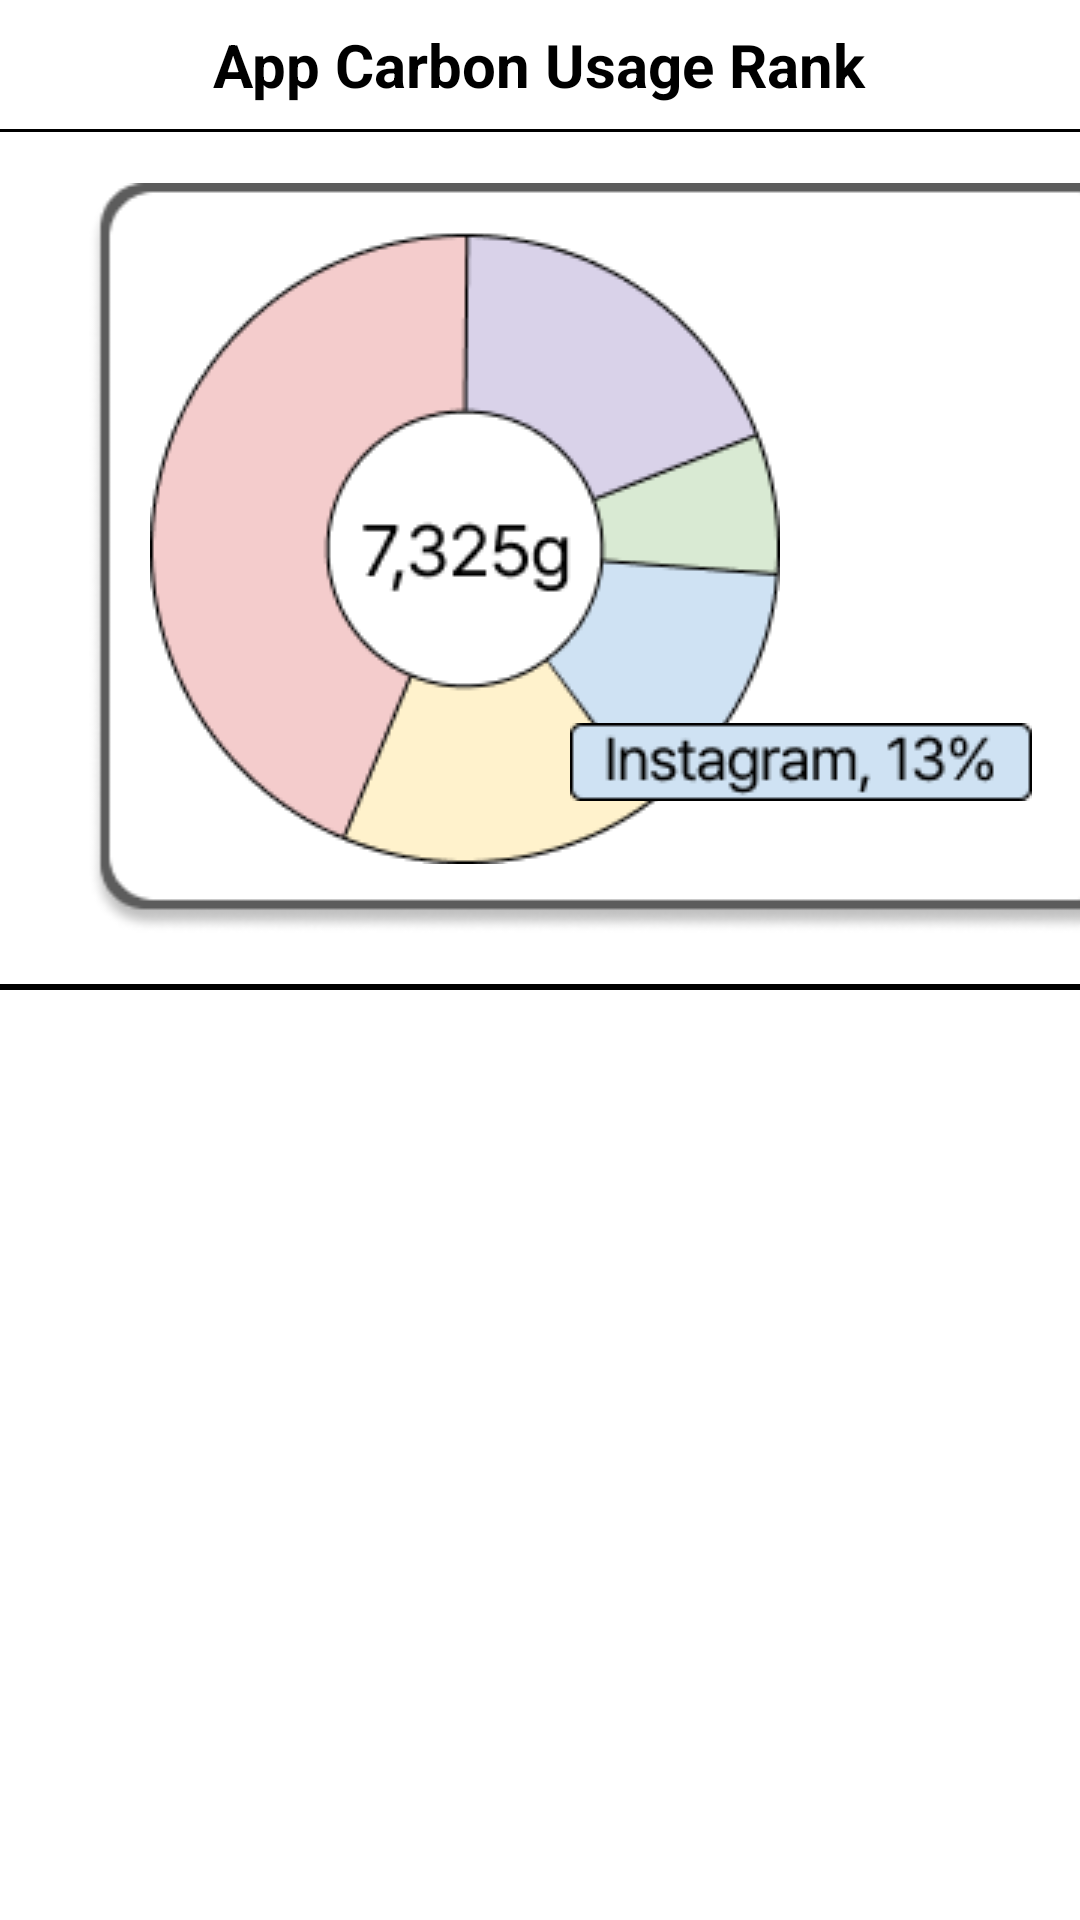

Layout XML and referenced resources for this Android screen:
<!-- AndroidManifest.xml: application theme Theme.CarbornCash -->
<!-- res/layout/fragment_app_rank.xml -->
<?xml version="1.0" encoding="utf-8"?>
<LinearLayout
    xmlns:android="http://schemas.android.com/apk/res/android"
    xmlns:tools="http://schemas.android.com/tools"
    android:layout_width="match_parent"
    android:layout_height="match_parent"
    android:orientation="vertical"
    android:layout_marginTop="30dp"

    >

    
    <LinearLayout
        android:orientation="vertical"
        android:layout_width="match_parent"
        android:layout_height="match_parent">

        

        

        <TextView
            android:layout_width="wrap_content"
            android:layout_marginTop="8dp"
            android:layout_marginBottom="8dp"
            android:layout_height="wrap_content"
            android:layout_gravity="center"
            android:text="App Carbon Usage Rank"
            android:textColor="@color/black"
            android:textSize="20sp"
            android:textStyle="bold" />
        <ImageView
            android:layout_width="match_parent"
            android:layout_height="1dp"
            android:layout_marginBottom="7dp"
            android:background="@color/black" />

        <FrameLayout
            android:layout_width="wrap_content"
            android:layout_height="wrap_content">

            <ImageView
                android:layout_marginTop="10dp"
                android:layout_marginBottom="10dp"
                android:layout_width="410dp"
                android:layout_height="wrap_content"
                android:src="@drawable/allg"
                />

            <ImageView
                android:layout_width="wrap_content"
                android:layout_marginTop="26dp"
                android:layout_marginLeft="50dp"
                android:layout_height="wrap_content"
                android:src="@drawable/group" />

            <ImageView
                android:layout_width="wrap_content"
                android:layout_height="wrap_content"
                android:layout_marginLeft="190dp"
                android:layout_marginTop="190dp"
                android:src="@drawable/insta10" />


        </FrameLayout>
        <ImageView
            android:layout_width="match_parent"
            android:layout_height="2dp"
            android:layout_marginTop="7dp"
            android:layout_marginBottom="7dp"
            android:background="@color/black" />


        <androidx.recyclerview.widget.RecyclerView
            android:id="@+id/recycleView"
            android:layout_marginBottom="72dp"
            android:layout_width="match_parent"
            android:layout_height="match_parent"
            tools:listitem="@layout/items_list"/>

    </LinearLayout>

</LinearLayout>
<!-- res/layout/items_list.xml (included above) -->
<?xml version="1.0" encoding="utf-8"?>
<LinearLayout xmlns:android="http://schemas.android.com/apk/res/android"
    android:orientation="horizontal"
    android:layout_width="match_parent"
    android:layout_height="wrap_content"
    android:padding="4dp">


    <LinearLayout
        android:layout_width="150dp"
        android:layout_height="219dp"
        android:layout_weight="1"
        android:background="@drawable/rectangle_2"
        android:elevation="10dp"
        android:orientation="vertical"
        android:layout_marginLeft="10dp"
        android:layout_marginRight="10dp"
        android:layout_marginTop="15dp"
        android:layout_marginBottom="15dp"
        >


        <ImageView
            android:id="@+id/item_image"
            android:layout_width="128dp"
            android:layout_height="121dp"
            android:layout_gravity="center"
            android:layout_marginTop="24dp"
            android:background="@drawable/roundimagegray"
            android:scaleType="centerCrop"
            android:layout_marginBottom="3dp"
            android:src="@mipmap/ic_launcher" />

        <ImageView
            android:layout_width="130dp"
            android:layout_height="2dp"
            android:layout_marginTop="8dp"
            android:layout_marginBottom="8dp"
            android:layout_marginLeft="25dp"

            android:background="@color/grayblack" />

        <TextView
            android:id="@+id/star"
            android:layout_width="wrap_content"
            android:layout_height="wrap_content"
            android:layout_gravity="center"
            android:text="7 Days"
            android:textColor="#B7B7B7"
            android:textSize="15dp"
            android:textStyle="bold" />

        <TextView
            android:id="@+id/item_name"
            android:layout_width="wrap_content"
            android:layout_height="wrap_content"
            android:layout_gravity="center"
            android:layout_marginBottom="-10dp"
            android:text="TITLE"
            android:textColor="@android:color/black"
            android:textSize="15dp"
            android:textStyle="bold" />


    </LinearLayout>
</LinearLayout>
<!-- resources referenced by this layout -->
<resources>
  <color name="black">#FF000000</color>
  <!-- drawable allg: png bitmap (drawable, 6841 bytes) -->
  <!-- drawable group: png bitmap (drawable, 9784 bytes) -->
  <!-- drawable insta10: png bitmap (drawable, 2232 bytes) -->
  <!-- drawable rectangle_2 (drawable) -->
  <?xml version="1.0" encoding="utf-8"?>
  <vector
      xmlns:android="http://schemas.android.com/apk/res/android"
      xmlns:aapt="http://schemas.android.com/aapt"
      android:width="327.64dp"
      android:height="226.29dp"
      android:viewportWidth="327.64"
      android:viewportHeight="226.29"
      >
      <group>
          <clip-path
              android:pathData="M15 0H312.642C320.926 0 327.642 6.71573 327.642 15V211.286C327.642 219.57 320.926 226.286 312.642 226.286H15C6.71573 226.286 0 219.57 0 211.286V15C0 6.71573 6.71573 0 15 0Z"
              />
          <path
              android:pathData="M0 0V226.286H327.642V0"
              android:fillColor="#FFFFFF"
              />
      </group>
  </vector>
  <!-- drawable roundimagegray (drawable) -->
  <?xml version="1.0" encoding="utf-8"?>
  <shape xmlns:android="http://schemas.android.com/apk/res/android"
      android:shape="rectangle" >
      <solid android:color="@color/white" />
      <corners
          android:radius="20dp"/>
      <stroke
          android:width="1dp"
          android:color="@color/gray1" />
  </shape>
  <!-- mipmap ic_launcher: png bitmap (mipmap-hdpi, 7595 bytes) -->
  <style name="Theme.CarbornCash" parent="Base.Theme.CarbornCash" />
  <color name="white">#FFFFFFFF</color>
  <style name="Base.Theme.CarbornCash" parent="Theme.MaterialComponents.DayNight.NoActionBar">
          
          
      </style>
</resources>
